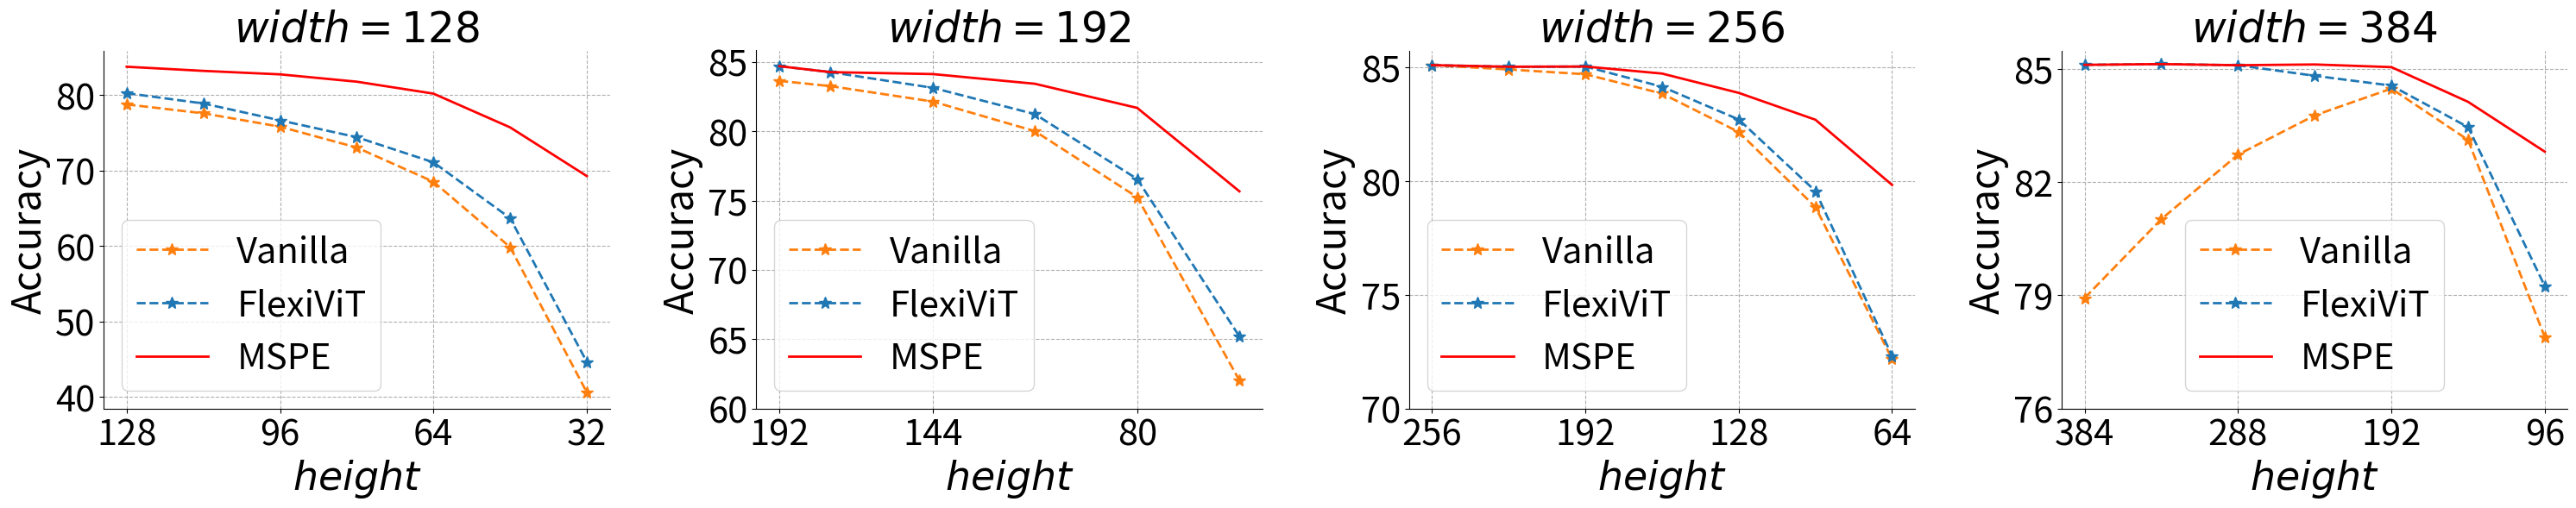

Reproduce this figure in Python.
import matplotlib.pyplot as plt
import numpy as np

# 数据准备
x1 = [8, 7, 6, 5, 4, 3, 2]
y1_vanilla = [78.76, 77.58, 75.81, 73.05, 68.52, 59.86, 40.63]
y1_flexivit = [80.25, 78.88, 76.65, 74.42, 71.09, 63.70, 44.66]
y1_mspe = [83.75, 83.20, 82.74, 81.77, 80.19, 75.72, 69.27]

x2 = [12, 11, 9, 7, 5, 3]
y2_vanilla = [83.64, 83.26, 82.15, 80.01, 75.25, 62.03]
y2_flexivit = [84.70, 84.27, 83.14, 81.24, 76.56, 65.20]
y2_mspe = [84.70, 84.27, 84.13, 83.43, 81.69, 75.67]

x3 = [16, 14, 12, 10, 8, 6, 4]
y3_vanilla = [85.11, 84.92, 84.71, 83.86, 82.17, 78.87, 72.18]
y3_flexivit = [85.11, 85.04, 85.05, 84.16, 82.72, 79.57, 72.32]
y3_mspe = [85.11, 85.04, 85.05, 84.74, 83.89, 82.71, 79.84]

x4 = [24, 21, 18, 15, 12, 9, 6]
y4_vanilla = [78.93, 81.02, 82.73, 83.77, 84.48, 83.12, 77.90]
y4_flexivit = [85.11, 85.13, 85.10, 84.82, 84.56, 83.46, 79.25]
y4_mspe = [85.11, 85.13, 85.10, 85.12, 85.05, 84.13, 82.81]

# 绘图
fig, axs = plt.subplots(1, 4, figsize=(32 * 0.95, 6))

# Font sizes setup
title_fontsize = 35
axis_label_fontsize = 33
tick_label_fontsize = 30
legend_fontsize = 30
marker_size = 10  # Adjust marker size
line_width = 2  # Adjust line width


# Define a common function to plot the data
def plot_data(ax, x, y_vanilla, y_flexivit, y_mspe, bit_depth, yticks):
    ax.plot(x, y_vanilla, label='Vanilla', marker='*', color='#ff7f0e', markersize=marker_size, linewidth=line_width,linestyle='--')
    ax.plot(x, y_flexivit, label='FlexiViT', marker='*', color='#1f77b4', markersize=marker_size, linewidth=line_width,linestyle='--')
    ax.plot(x, y_mspe, label='MSPE', marker=None, color='red', alpha=1, markersize=marker_size, linewidth=line_width)
    ax.set_title(f'$width = {bit_depth * 16}$', fontsize=title_fontsize)
    ax.invert_xaxis()
    ax.legend(fontsize=legend_fontsize)
    ax.tick_params(axis='both', labelsize=tick_label_fontsize)
    ax.set_xlabel(r'$height$', fontsize=axis_label_fontsize)
    ax.set_ylabel('Accuracy', fontsize=axis_label_fontsize)
    ax.set_yticks(yticks)
    ax.set_xticks(np.linspace(min(x), max(x), len(x)))
    # ax.set_xticklabels([f"{int(xi * 16)}" for xi in np.linspace(min(x), max(x), len(x))], fontsize=tick_label_fontsize)
    ax.set_xticks(x[::2])  # 设置x轴ticks, 每隔一个显示一个
    ax.set_xticklabels([f"{int(xi * 16)}" for xi in x][::2], fontsize=tick_label_fontsize)  # 设置x轴ticks的标签
    ax.spines['top'].set_visible(False)
    ax.spines['right'].set_visible(False)
    ax.grid(True, which='major', axis='both', linestyle='--')


# Manually specified y-ticks for each subplot
yticks1 = [40, 50, 60, 70, 80]
yticks2 = [60, 65, 70, 75, 80, 85]
# yticks2 = [60, 70, 75, 85]
yticks3 = [70, 75, 80, 85]
# yticks4 = [75, 80, 85]
yticks4 = [76, 79, 82, 85]

# Map the plots to the new subplot structure
plot_data(axs[0], x1, y1_vanilla, y1_flexivit, y1_mspe, 8, yticks1)
plot_data(axs[1], x2, y2_vanilla, y2_flexivit, y2_mspe, 12, yticks2)
plot_data(axs[2], x3, y3_vanilla, y3_flexivit, y3_mspe, 16, yticks3)
plot_data(axs[3], x4, y4_vanilla, y4_flexivit, y4_mspe, 24, yticks4)

# 调整子图间的水平间距
plt.subplots_adjust(left=None, right=None, wspace=3, hspace=None)

plt.tight_layout()
plt.show()
fig.savefig('fig2.pdf')  # Save the figure in a suitable format
